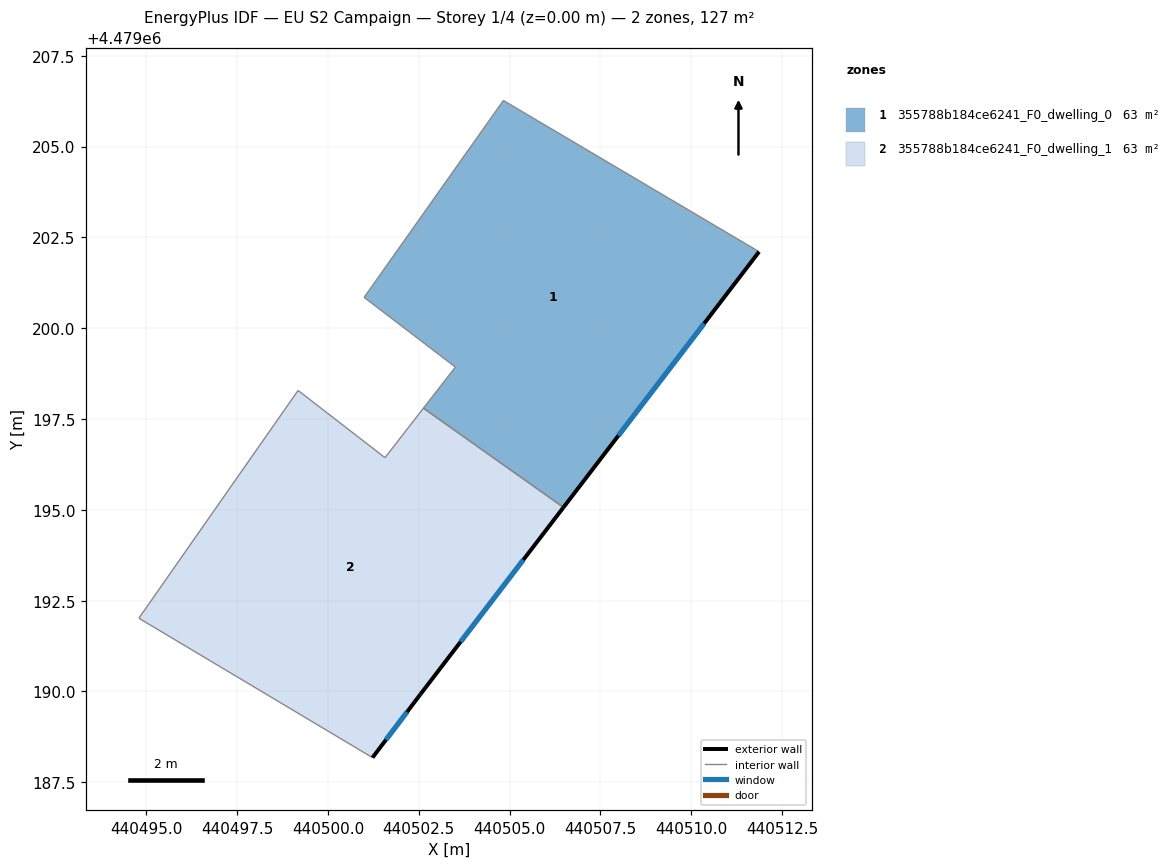
=== STOREY PLAN SPEC (per zone: floor XY polygon, exterior-wall plan segments, windows/doors) ===
zone 1: 355788b184ce6241_F0_dwelling_0  (63.3 m²)
  floor: (440511.86, 4479202.11) (440506.48, 4479195.07) (440502.63, 4479197.80) (440503.51, 4479198.93) (440500.99, 4479200.85) (440504.83, 4479206.27)
  exterior wall: (440506.48, 4479195.07) – (440511.86, 4479202.11)  [8.9 m]
    window: (440507.99, 4479197.04) – (440510.35, 4479200.13)  [5.1 m²]
  interior walls: 5
zone 2: 355788b184ce6241_F0_dwelling_1  (63.3 m²)
  floor: (440506.48, 4479195.07) (440502.54, 4479189.92) (440501.22, 4479188.18) (440494.79, 4479192.02) (440499.18, 4479198.29) (440501.57, 4479196.44) (440502.63, 4479197.80)
  exterior wall: (440502.54, 4479189.92) – (440506.48, 4479195.07)  [6.5 m]
    window: (440503.65, 4479191.37) – (440505.38, 4479193.62)  [3.7 m²]
  exterior wall: (440501.22, 4479188.18) – (440502.54, 4479189.92)  [2.2 m]
    window: (440501.59, 4479188.67) – (440502.17, 4479189.43)  [1.3 m²]
  interior walls: 5

=== DERIVED (storey summary) ===
Building: EU S2 Campaign
Storey: 1 of 4  (floor level z = 0.00 m)
Storey gross floor area: 126.6 m²
Zones on this storey: 2
  - 355788b184ce6241_F0_dwelling_0: floor 63.3 m²; exterior wall 8.9 m (26.6 m²); 1 window(s) 5.1 m²; WWR 19.2%
  - 355788b184ce6241_F0_dwelling_1: floor 63.3 m²; exterior wall 8.7 m (26.0 m²); 2 window(s) 5.0 m²; WWR 19.2%
Zone adjacency (shared interzone walls):
  - 355788b184ce6241_F0_dwelling_0 ↔ 355788b184ce6241_F0_dwelling_1